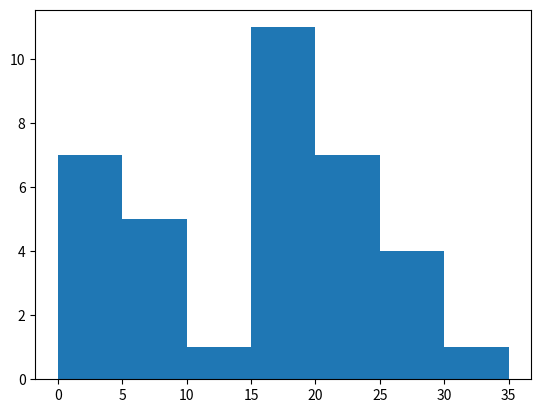

The script that saved this image:
"""
It shows distribution among data.

Difference between Histogram and bargraphs......
1. Bargraph is generally used for comparing different entites.
But, Histogram is used to show the distribution among data.
"""

from matplotlib import pyplot as plt

#age group---15-20,20-25,25-30

age = [2,5,3,5,5,4,4,2,2,5,5,4,18,12,16,21,19,24,18,17,17,21,24,27,19,17,15,19,24,22,23,19,25,26,27,30]
bins = [0,5,10,15,20,25,30,35]

plt.hist(age,bins,histtype='bar')

plt.show()
